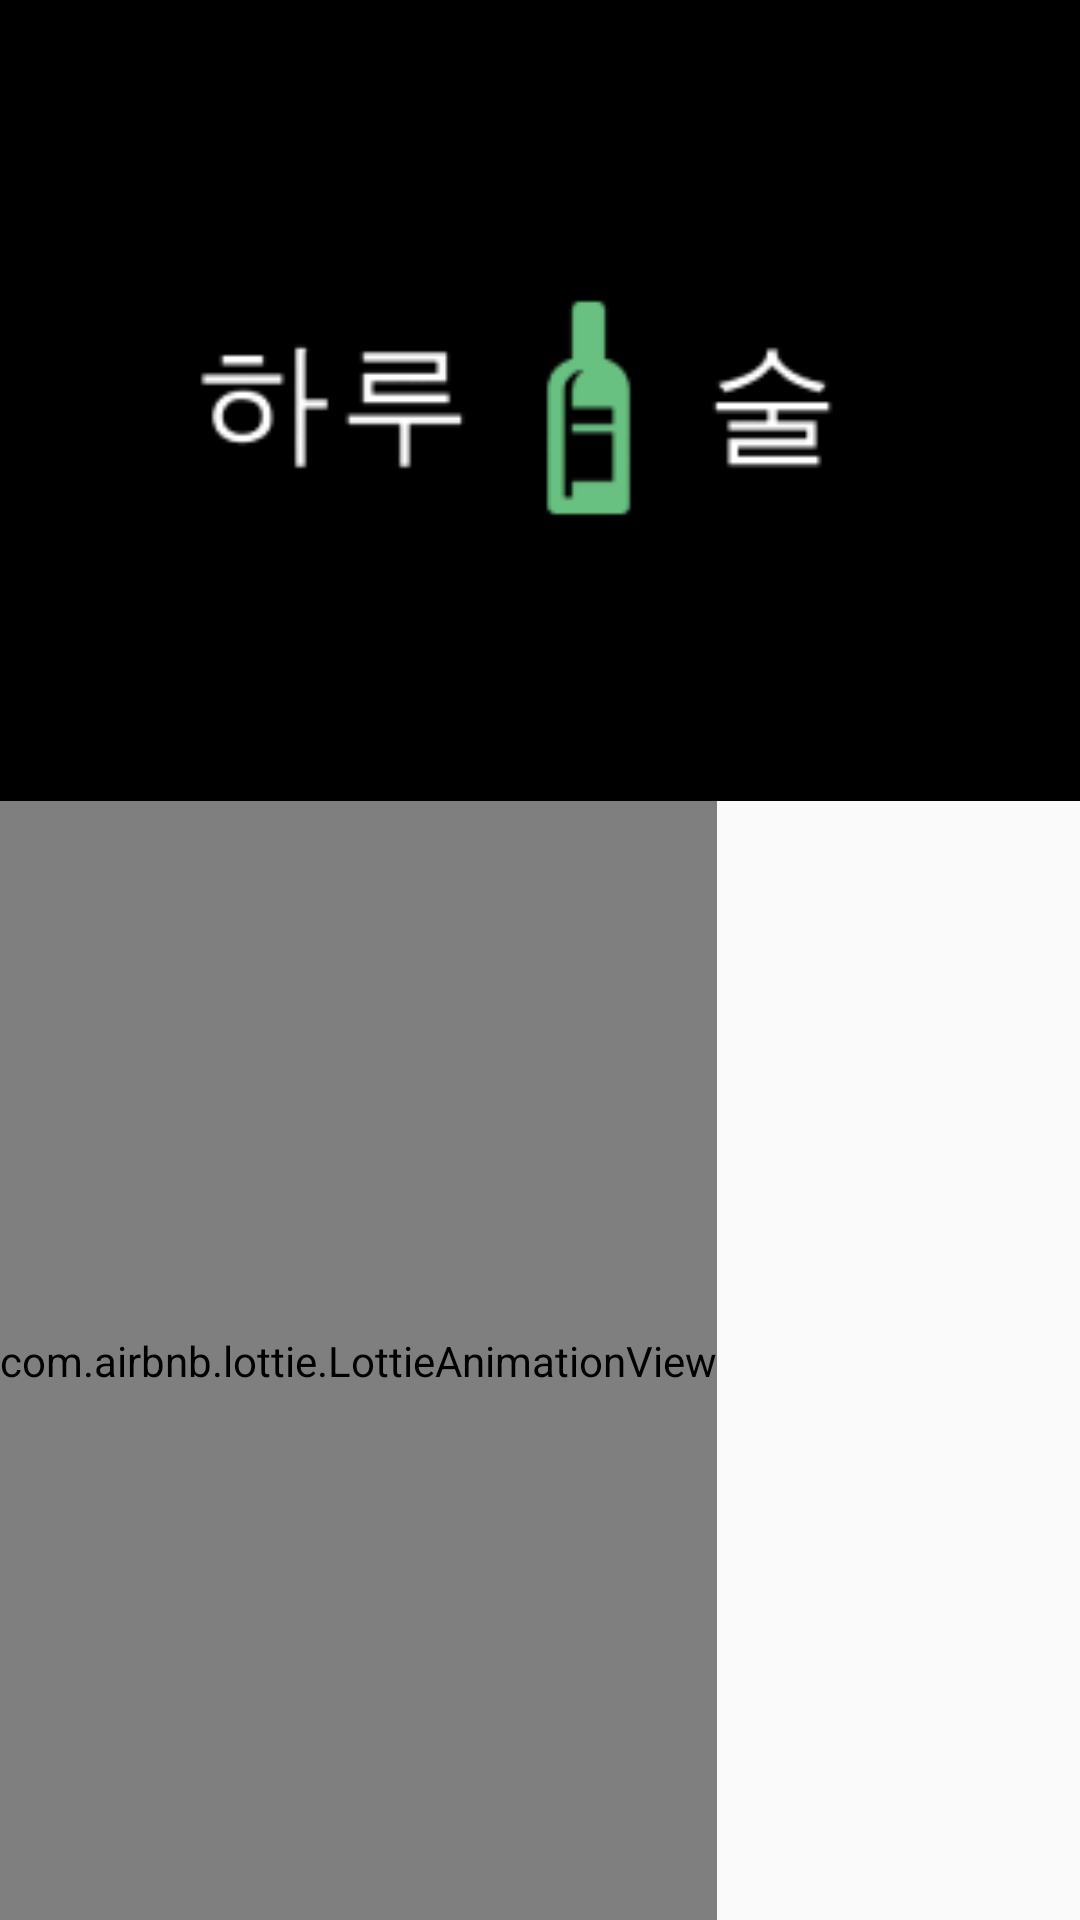

The Android layout XML behind this screen, and the referenced resources:
<!-- AndroidManifest.xml: application theme Theme.ChengChengoriginal -->
<!-- res/layout/activity_splash.xml -->
<?xml version="1.0" encoding="utf-8"?>
<LinearLayout xmlns:android="http://schemas.android.com/apk/res/android"
    xmlns:app="http://schemas.android.com/apk/res-auto"
    xmlns:tools="http://schemas.android.com/tools"
    android:id="@+id/splash_layout"
    android:layout_width="match_parent"
    android:layout_height="match_parent"
    android:orientation="vertical"
    tools:context=".activity.Splash">

    <ImageView
        android:layout_width="match_parent"
        android:layout_height="wrap_content"
        android:scaleType="centerCrop"
        android:src="@drawable/logo"
        />

    <com.airbnb.lottie.LottieAnimationView
        android:id="@+id/lottieAnimationView"
        android:layout_width="wrap_content"
        android:layout_height="match_parent"
        android:scaleType="centerCrop"
        app:lottie_autoPlay="true"
        app:lottie_loop="true"
        app:lottie_rawRes="@raw/splash_logo" />





</LinearLayout>
<!-- resources referenced by this layout -->
<resources>
  <!-- drawable logo: png bitmap (drawable, 4308 bytes) -->
  <style name="Theme.ChengChengoriginal" parent="Theme.AppCompat.Light.NoActionBar">
          
          <item name="colorPrimary">@color/purple_500</item>
          <item name="colorPrimaryVariant">@color/purple_700</item>
          <item name="colorOnPrimary">@color/white</item>
          
          <item name="colorSecondary">@color/teal_200</item>
          <item name="colorSecondaryVariant">@color/teal_700</item>
          <item name="colorOnSecondary">@color/black</item>
          
          <item name="android:statusBarColor" tools:targetApi="l">?attr/colorPrimaryVariant</item>
          
  
      </style>
  <color name="purple_500">#FF6200EE</color>
  <color name="purple_700">#FF3700B3</color>
  <color name="white">#FFFFFFFF</color>
  <color name="teal_200">#FF03DAC5</color>
  <color name="teal_700">#FF018786</color>
  <color name="black">#FF000000</color>
</resources>
